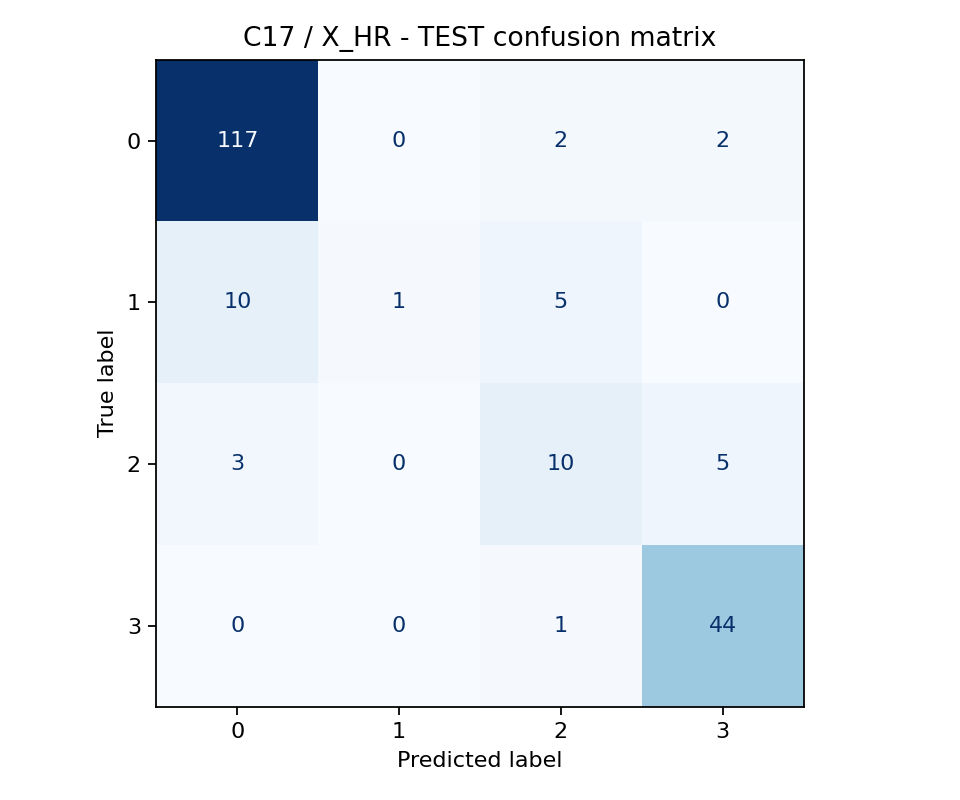

The file beside this chart, header and first rows:
, 0, 1, 2, 3
0, 117, 0, 2, 2
1, 10, 1, 5, 0
2, 3, 0, 10, 5
3, 0, 0, 1, 44
